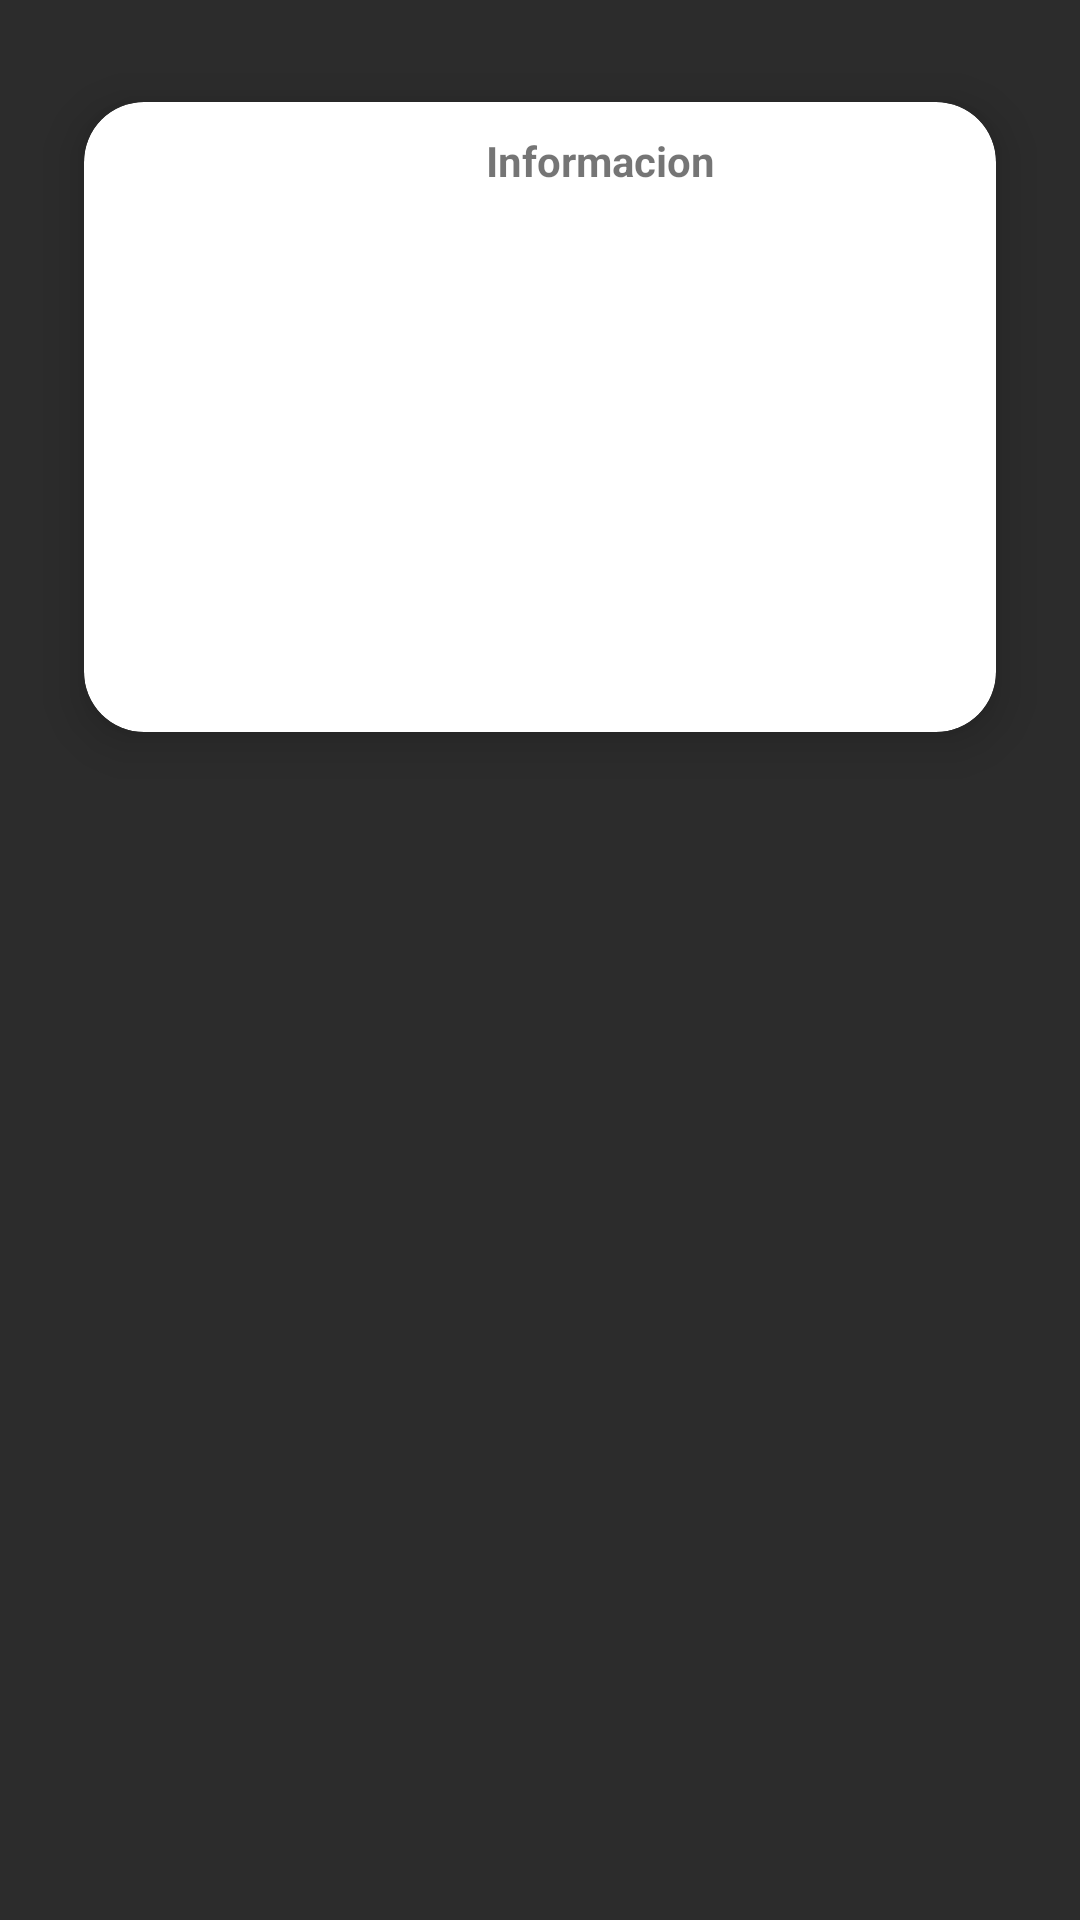

Layout XML and referenced resources for this Android screen:
<!-- AndroidManifest.xml: application theme Theme.PM1P2EJ3 -->
<!-- res/layout/ver_lista.xml -->
<?xml version="1.0" encoding="utf-8"?>
<RelativeLayout xmlns:android="http://schemas.android.com/apk/res/android"
    xmlns:app="http://schemas.android.com/apk/res-auto"
    xmlns:tools="http://schemas.android.com/tools"
    android:layout_width="match_parent"
    android:layout_height="match_parent"
    android:background="#2C2C2C"
    tools:context=".MainActivity">

    <androidx.cardview.widget.CardView
        android:layout_width="match_parent"
        android:layout_height="wrap_content"
        android:layout_marginStart="10dp"
        android:layout_marginTop="10dp"
        android:layout_marginEnd="10dp"
        android:layout_marginBottom="10dp"
        android:background="#0B0A0A"
        app:cardBackgroundColor="@color/white"
        app:cardCornerRadius="20dp"
        app:cardElevation="10dp"
        app:cardMaxElevation="12dp"
        app:cardPreventCornerOverlap="true"
        app:cardUseCompatPadding="true">

        <ImageView
            android:id="@+id/img"
            android:layout_width="170dp"
            android:layout_height="180dp"
            android:layout_margin="10dp"
            android:contentDescription="@string/app_name" />

        <TextView
            android:id="@+id/txt"
            android:layout_width="170dp"
            android:layout_height="180dp"
            android:layout_gravity="right"
            android:layout_marginTop="10dp"
            android:layout_marginBottom="20dp"
            android:paddingRight="4dp"
            android:text="Informacion"
            android:textStyle="bold" />

    </androidx.cardview.widget.CardView>

</RelativeLayout>
<!-- resources referenced by this layout -->
<resources>
  <string name="app_name">PM1P2EJ3</string>
  <style name="Theme.PM1P2EJ3" parent="Theme.MaterialComponents.DayNight.DarkActionBar">
          
          <item name="colorPrimary">@color/purple_500</item>
          <item name="colorPrimaryVariant">@color/purple_700</item>
          <item name="colorOnPrimary">@color/white</item>
          
          <item name="colorSecondary">@color/teal_200</item>
          <item name="colorSecondaryVariant">@color/teal_700</item>
          <item name="colorOnSecondary">@color/black</item>
          
          <item name="android:statusBarColor">?attr/colorPrimaryVariant</item>
          
      </style>
  <!-- not gathered from this repository: default colours our renderer supplied (Android Studio template values) -->
  <color name="purple_500">#FF6200EE</color>
  <color name="purple_700">#FF3700B3</color>
  <color name="teal_200">#FF03DAC5</color>
  <color name="teal_700">#FF018786</color>
  <color name="black">#FF000000</color>
  <color name="white">#FFFFFFFF</color>
</resources>
